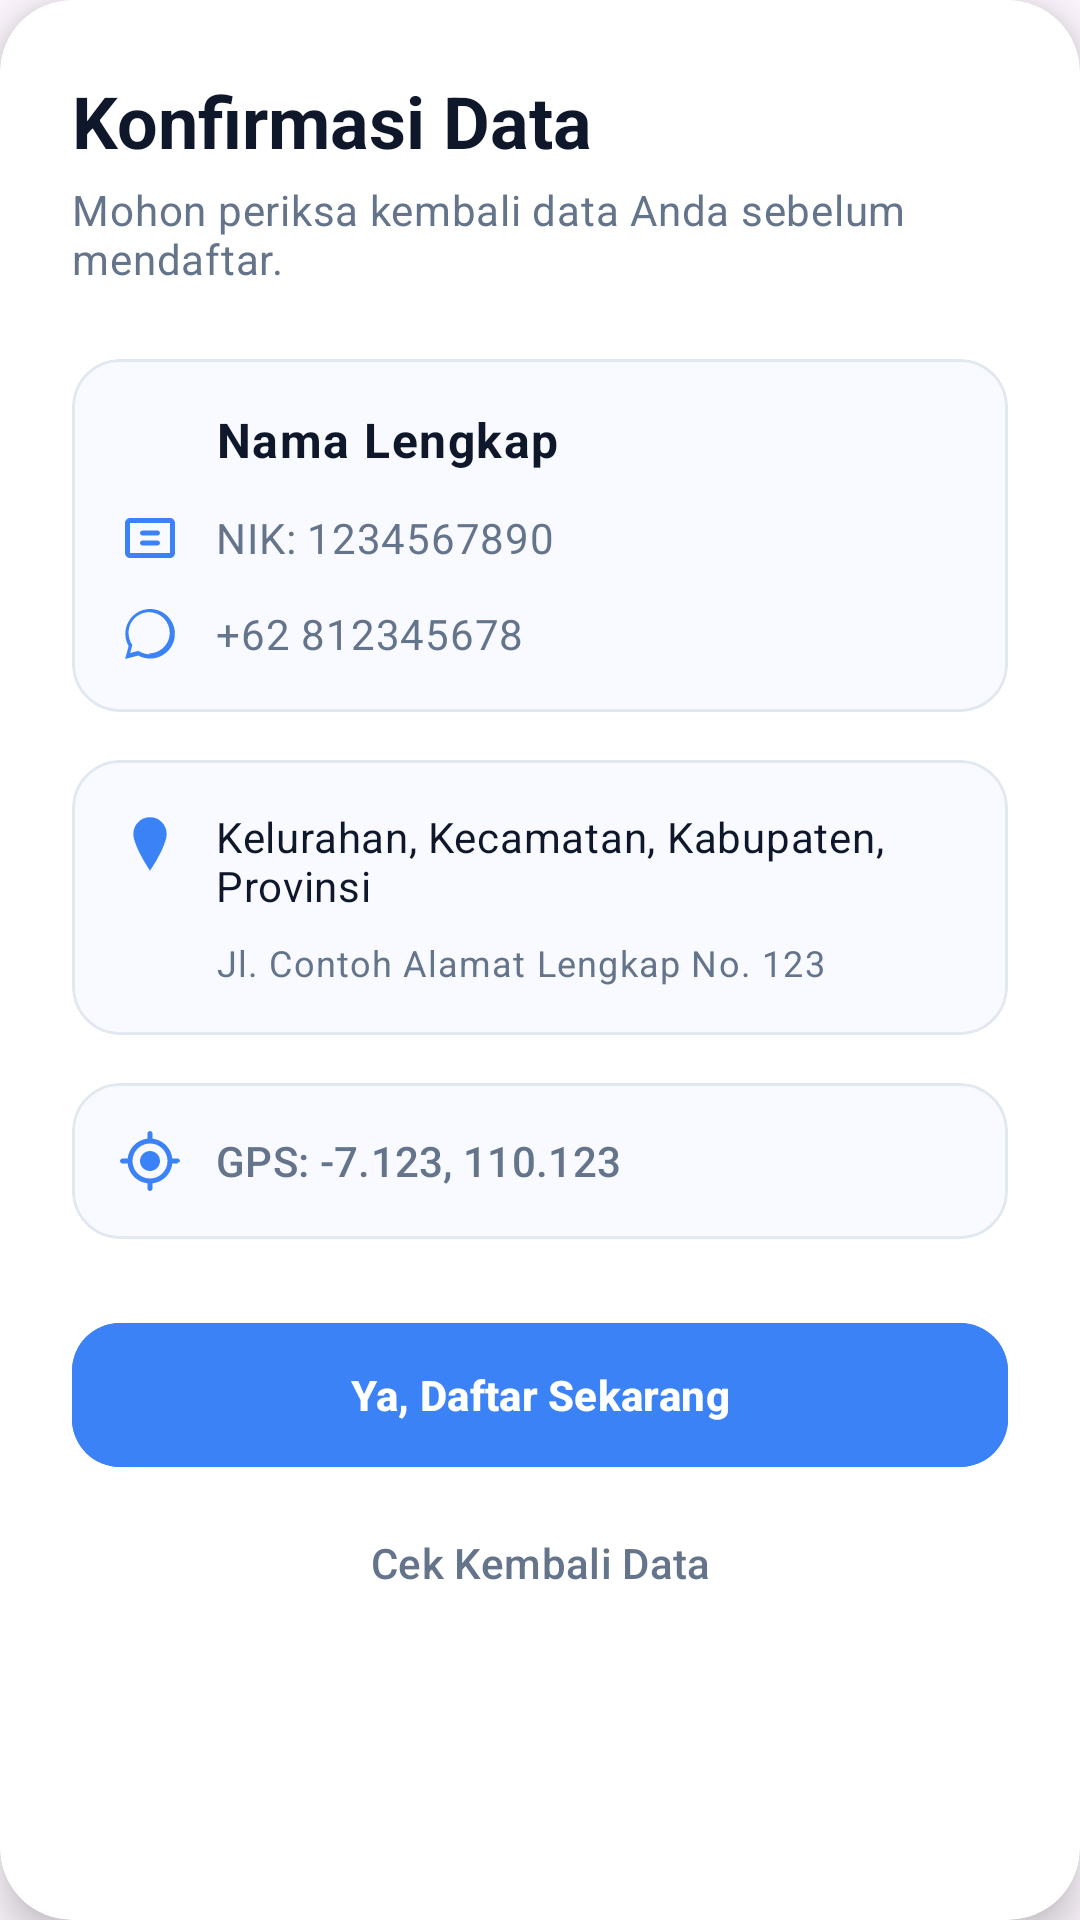

Write the Android layout XML for this screen, with the resource values it uses.
<!-- AndroidManifest.xml: application theme Theme.App -->
<!-- res/layout/dialog_confirmation.xml -->
<androidx.cardview.widget.CardView xmlns:android="http://schemas.android.com/apk/res/android"
    xmlns:app="http://schemas.android.com/apk/res-auto"
    android:layout_width="match_parent"
    android:layout_height="wrap_content"
    app:cardCornerRadius="24dp"
    app:cardElevation="8dp">

    <androidx.core.widget.NestedScrollView
        android:layout_width="match_parent"
        android:layout_height="wrap_content"
        android:maxHeight="550dp">

        <LinearLayout
            android:layout_width="match_parent"
            android:layout_height="wrap_content"
            android:orientation="vertical"
            android:padding="24dp">

            <TextView
                android:layout_width="wrap_content"
                android:layout_height="wrap_content"
                android:text="Konfirmasi Data"
                android:textAppearance="@style/TextAppearance.Material3.HeadlineSmall"
                android:textColor="@color/primary"
                android:textStyle="bold" />

            <TextView
                android:layout_width="wrap_content"
                android:layout_height="wrap_content"
                android:layout_marginTop="4dp"
                android:layout_marginBottom="24dp"
                android:text="Mohon periksa kembali data Anda sebelum mendaftar."
                android:textAppearance="@style/TextAppearance.Material3.BodyMedium"
                android:textColor="@color/text_secondary" />

            
            <com.google.android.material.card.MaterialCardView
                android:layout_width="match_parent"
                android:layout_height="wrap_content"
                android:layout_marginBottom="16dp"
                app:cardBackgroundColor="#F8FAFF"
                app:cardCornerRadius="16dp"
                app:cardElevation="0dp"
                app:strokeColor="#E2E8F0"
                app:strokeWidth="1dp">

                <LinearLayout
                    android:layout_width="match_parent"
                    android:layout_height="wrap_content"
                    android:orientation="vertical"
                    android:padding="16dp">

                    <LinearLayout
                        android:layout_width="match_parent"
                        android:layout_height="wrap_content"
                        android:orientation="horizontal"
                        android:gravity="center_vertical"
                        android:layout_marginBottom="12dp">
                        <ImageView
                            android:layout_width="20dp"
                            android:layout_height="20dp"
                            android:src="@drawable/ic_person"
                            app:tint="@color/accent" />
                        <TextView
                            android:id="@+id/tvConfirmName"
                            android:layout_width="match_parent"
                            android:layout_height="wrap_content"
                            android:layout_marginStart="12dp"
                            android:text="Nama Lengkap"
                            android:textAppearance="@style/TextAppearance.Material3.BodyLarge"
                            android:textStyle="bold"
                            android:textColor="@color/text_primary" />
                    </LinearLayout>

                    <LinearLayout
                        android:layout_width="match_parent"
                        android:layout_height="wrap_content"
                        android:orientation="horizontal"
                        android:gravity="center_vertical"
                        android:layout_marginBottom="12dp">
                        <ImageView
                            android:layout_width="20dp"
                            android:layout_height="20dp"
                            android:src="@drawable/ic_id_card"
                            app:tint="@color/accent" />
                        <TextView
                            android:id="@+id/tvConfirmNik"
                            android:layout_width="match_parent"
                            android:layout_height="wrap_content"
                            android:layout_marginStart="12dp"
                            android:text="NIK: 1234567890"
                            android:textAppearance="@style/TextAppearance.Material3.BodyMedium"
                            android:textColor="@color/text_secondary" />
                    </LinearLayout>

                    <LinearLayout
                        android:layout_width="match_parent"
                        android:layout_height="wrap_content"
                        android:orientation="horizontal"
                        android:gravity="center_vertical">
                        <ImageView
                            android:layout_width="20dp"
                            android:layout_height="20dp"
                            android:src="@drawable/ic_whatsapp"
                            app:tint="@color/accent" />
                        <TextView
                            android:id="@+id/tvConfirmPhone"
                            android:layout_width="match_parent"
                            android:layout_height="wrap_content"
                            android:layout_marginStart="12dp"
                            android:text="+62 812345678"
                            android:textAppearance="@style/TextAppearance.Material3.BodyMedium"
                            android:textColor="@color/text_secondary" />
                    </LinearLayout>
                </LinearLayout>
            </com.google.android.material.card.MaterialCardView>

            
            <com.google.android.material.card.MaterialCardView
                android:layout_width="match_parent"
                android:layout_height="wrap_content"
                android:layout_marginBottom="16dp"
                app:cardBackgroundColor="#F8FAFF"
                app:cardCornerRadius="16dp"
                app:cardElevation="0dp"
                app:strokeColor="#E2E8F0"
                app:strokeWidth="1dp">

                <LinearLayout
                    android:layout_width="match_parent"
                    android:layout_height="wrap_content"
                    android:orientation="vertical"
                    android:padding="16dp">

                    <LinearLayout
                        android:layout_width="match_parent"
                        android:layout_height="wrap_content"
                        android:orientation="horizontal"
                        android:layout_marginBottom="8dp">
                        <ImageView
                            android:layout_width="20dp"
                            android:layout_height="20dp"
                            android:layout_marginTop="2dp"
                            android:src="@drawable/ic_location_pin"
                            app:tint="@color/accent" />
                        <TextView
                            android:id="@+id/tvConfirmRegion"
                            android:layout_width="match_parent"
                            android:layout_height="wrap_content"
                            android:layout_marginStart="12dp"
                            android:text="Kelurahan, Kecamatan, Kabupaten, Provinsi"
                            android:textAppearance="@style/TextAppearance.Material3.BodyMedium"
                            android:textColor="@color/text_primary" />
                    </LinearLayout>

                    <TextView
                        android:id="@+id/tvConfirmAddress"
                        android:layout_width="match_parent"
                        android:layout_height="wrap_content"
                        android:layout_marginStart="32dp"
                        android:text="Jl. Contoh Alamat Lengkap No. 123"
                        android:textAppearance="@style/TextAppearance.Material3.BodySmall"
                        android:textColor="@color/text_secondary" />
                </LinearLayout>
            </com.google.android.material.card.MaterialCardView>

            
            <com.google.android.material.card.MaterialCardView
                android:layout_width="match_parent"
                android:layout_height="wrap_content"
                android:layout_marginBottom="24dp"
                app:cardBackgroundColor="#F8FAFF"
                app:cardCornerRadius="16dp"
                app:cardElevation="0dp"
                app:strokeColor="#E2E8F0"
                app:strokeWidth="1dp">

                <LinearLayout
                    android:layout_width="match_parent"
                    android:layout_height="wrap_content"
                    android:orientation="horizontal"
                    android:gravity="center_vertical"
                    android:padding="16dp">
                    <ImageView
                        android:layout_width="20dp"
                        android:layout_height="20dp"
                        android:src="@drawable/ic_my_location"
                        app:tint="@color/accent" />
                    <TextView
                        android:id="@+id/tvConfirmCoords"
                        android:layout_width="match_parent"
                        android:layout_height="wrap_content"
                        android:layout_marginStart="12dp"
                        android:text="GPS: -7.123, 110.123"
                        android:textAppearance="@style/TextAppearance.Material3.LabelLarge"
                        android:textColor="@color/text_secondary" />
                </LinearLayout>
            </com.google.android.material.card.MaterialCardView>

            <com.google.android.material.button.MaterialButton
                android:id="@+id/btnConfirmYes"
                style="@style/Widget.Material3.Button"
                android:layout_width="match_parent"
                android:layout_height="56dp"
                android:text="Ya, Daftar Sekarang"
                android:backgroundTint="@color/accent"
                android:textStyle="bold"
                app:cornerRadius="16dp" />

            <com.google.android.material.button.MaterialButton
                android:id="@+id/btnConfirmNo"
                style="@style/Widget.Material3.Button.TextButton"
                android:layout_width="match_parent"
                android:layout_height="56dp"
                android:text="Cek Kembali Data"
                android:textColor="@color/text_secondary" />

        </LinearLayout>
    </androidx.core.widget.NestedScrollView>
</androidx.cardview.widget.CardView>
<!-- resources referenced by this layout -->
<resources>
  <color name="accent">#3B82F6</color>
  <color name="primary">#0F172A</color>
  <color name="text_primary">#0F172A</color>
  <color name="text_secondary">#64748B</color>
  <!-- drawable ic_id_card (drawable) -->
  <vector xmlns:android="http://schemas.android.com/apk/res/android"
      android:width="24dp"
      android:height="24dp"
      android:viewportWidth="24"
      android:viewportHeight="24">
    <path
        android:fillColor="#FF000000"
        android:pathData="M20,4L4,4c-1.1,0 -2,0.9 -2,2v12c0,1.1 0.9,2 2,2h16c1.1,0 2,-0.9 2,-2L22,6c0,-1.1 -0.9,-2 -2,-2zM20,18L4,18L4,6h16v12zM15,9L9,9c-0.55,0 -1,0.45 -1,1s0.45,1 1,1h6c0.55,0 1,-0.45 1,-1s-0.45,-1 -1,-1zM15,13L9,13c-0.55,0 -1,0.45 -1,1s0.45,1 1,1h6c0.55,0 1,-0.45 1,-1s-0.45,-1 -1,-1z"/>
  </vector>
  <!-- drawable ic_location_pin (drawable) -->
  <vector xmlns:android="http://schemas.android.com/apk/res/android"
      android:width="32dp"
      android:height="48dp"
      android:viewportWidth="24"
      android:viewportHeight="36">
      
      <path
          android:fillColor="#2196F3"
          android:pathData="M12,2C6.48,2 2,6.48 2,12c0,7.25 10,22 10,22s10,-14.75 10,-22c0,-5.52 -4.48,-10 -10,-10z" />
      
      <path
          android:fillColor="#1976D2"
          android:pathData="M12,4c-4.41,0 -8,3.59 -8,8 0,5.33 6.91,15.63 8,17.07 1.09,-1.44 8,-11.74 8,-17.07 0,-4.41 -3.59,-8 -8,-8zm0,11c-1.66,0 -3,-1.34 -3,-3s1.34,-3 3,-3 3,1.34 3,3 -1.34,3 -3,3z" />
      
      <path
          android:fillColor="#FFFFFF"
          android:pathData="M12,9c-1.66,0 -3,1.34 -3,3s1.34,3 3,3 3,-1.34 3,-3 -1.34,-3 -3,-3z" />
  </vector>
  <!-- drawable ic_my_location (drawable) -->
  <vector xmlns:android="http://schemas.android.com/apk/res/android"
      android:width="24dp"
      android:height="24dp"
      android:viewportWidth="24"
      android:viewportHeight="24">
    <path
        android:fillColor="#FF000000"
        android:pathData="M12,8c-2.21,0 -4,1.79 -4,4s1.79,4 4,4 4,-1.79 4,-4 -1.79,-4 -4,-4zM20.94,11c-0.46,-4.17 -3.77,-7.48 -7.94,-7.94V1c0,-0.55 -0.45,-1 -1,-1s-1,0.45 -1,1v2.06C6.83,3.52 3.52,6.83 3.06,11H1c-0.55,0 -1,0.45 -1,1s0.45,1 1,1h2.06c0.46,4.17 3.77,7.48 7.94,7.94V23c0,0.55 0.45,1 1,1s1,-0.45 1,-1v-2.06c4.17,-0.46 7.48,-3.77 7.94,-7.94H23c0,-0.55 1,-0.45 1,-1s-0.45,-1 -1,-1h-2.06zM12,19c-3.87,0 -7,-3.13 -7,-7s3.13,-7 7,-7 7,3.13 7,7 -3.13,7 -7,7z"/>
  </vector>
  <!-- drawable ic_whatsapp (drawable) -->
  <vector xmlns:android="http://schemas.android.com/apk/res/android"
      android:width="24dp"
      android:height="24dp"
      android:viewportWidth="24"
      android:viewportHeight="24">
    <path
        android:fillColor="#FF000000"
        android:pathData="M12.04,2c-5.46,0 -9.91,4.45 -9.91,9.91c0,1.75 0.46,3.45 1.32,4.95L2.05,22l5.25,-1.38c1.45,0.79 3.08,1.21 4.74,1.21c5.46,0 9.91,-4.45 9.91,-9.91c0,-2.65 -1.03,-5.14 -2.9,-7.01c-1.87,-1.87 -4.36,-2.9 -7.01,-2.9zM12.04,20.13c-1.55,0 -3.07,-0.42 -4.39,-1.2l-0.31,-0.18l-3.27,0.86l0.87,-3.19l-0.2,-0.32c-0.86,-1.37 -1.32,-2.96 -1.32,-4.59c0,-4.54 3.69,-8.23 8.23,-8.23c2.2,0 4.26,0.86 5.82,2.41c1.55,1.55 2.41,3.62 2.41,5.82c0,4.54 -3.7,8.23 -8.24,8.23z"/>
  </vector>
  <style name="Theme.App" parent="Theme.Material3.DayNight.NoActionBar">
          <item name="colorPrimary">@color/primary</item>
          <item name="colorOnPrimary">@color/white</item>
          <item name="android:navigationBarColor">@color/background</item>
          <item name="android:windowLightStatusBar" tools:targetApi="m">true</item>
          <item name="android:statusBarColor">@android:color/transparent</item>
      </style>
  <color name="white">#FFFFFFFF</color>
  <color name="background">#FFFFFF</color>
</resources>
